Run: headless pygame with SDL's dummy video driver; simulated clock (each Clock.tick advances the game by its frame time, no real sleeping); random seed 0; keys injected as events and as key.get_pressed() state; mouse plan: one left click at the window centre at the start of phase 2, then a move to the lower-right quarter at the start of phase 3.
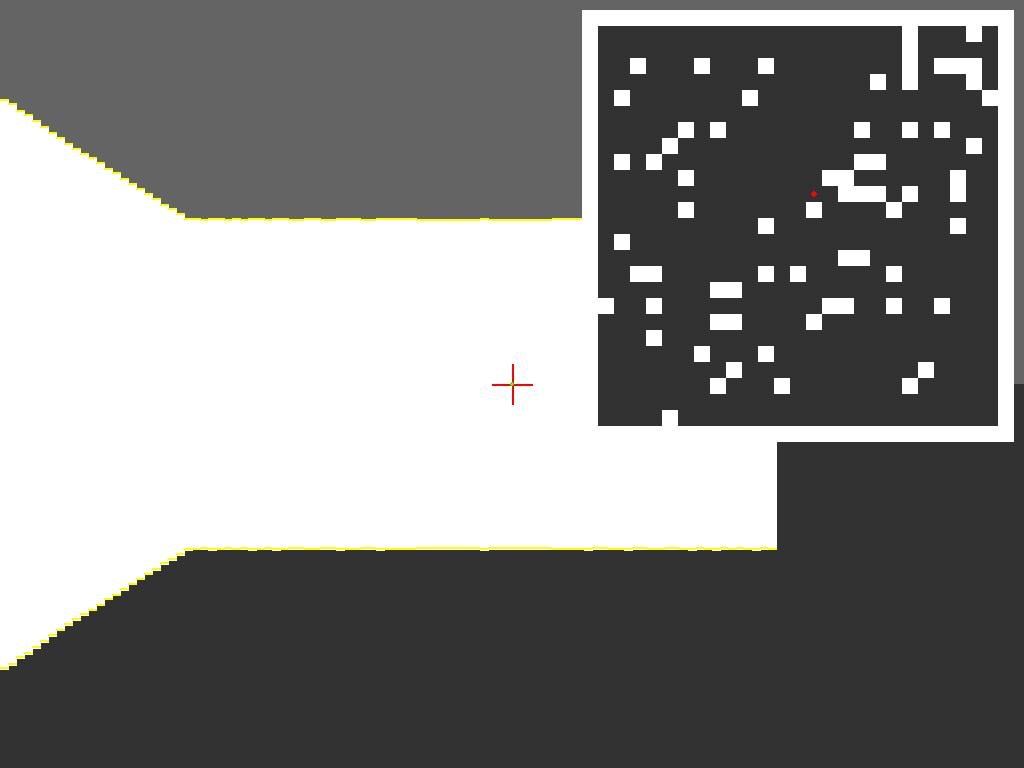
Frame 1 of 4 · flips 1–60 · no input
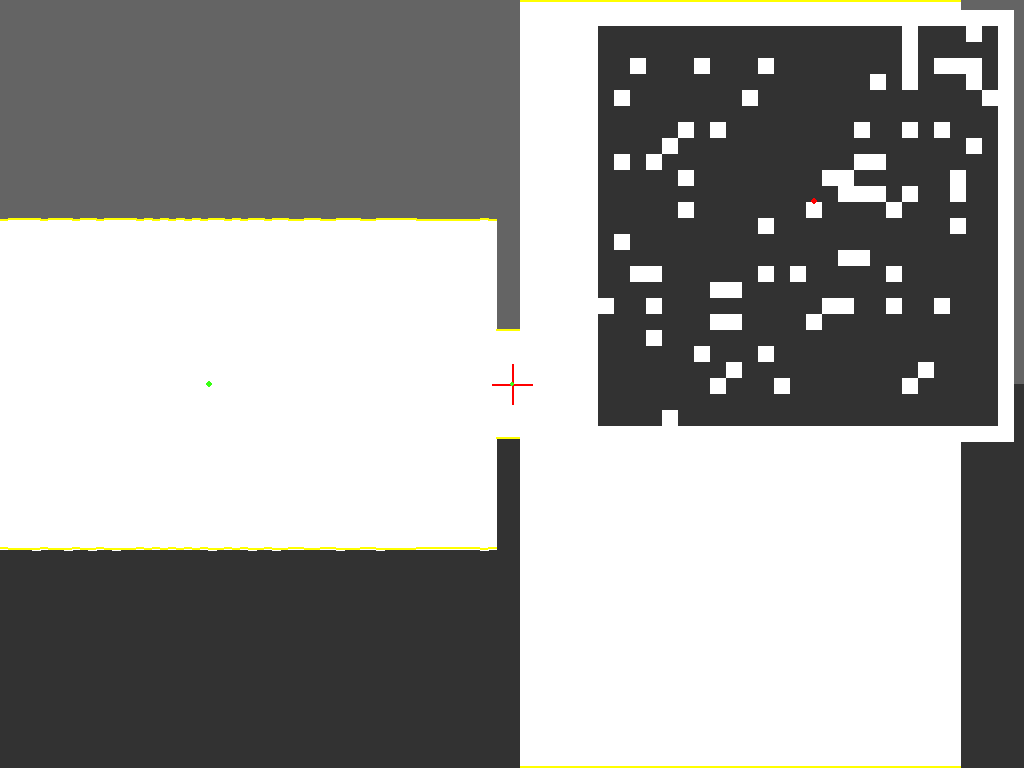
Frame 2 of 4 · flips 61–180 · clicked the window centre · tapped SPACE, RETURN · held RIGHT (→), D
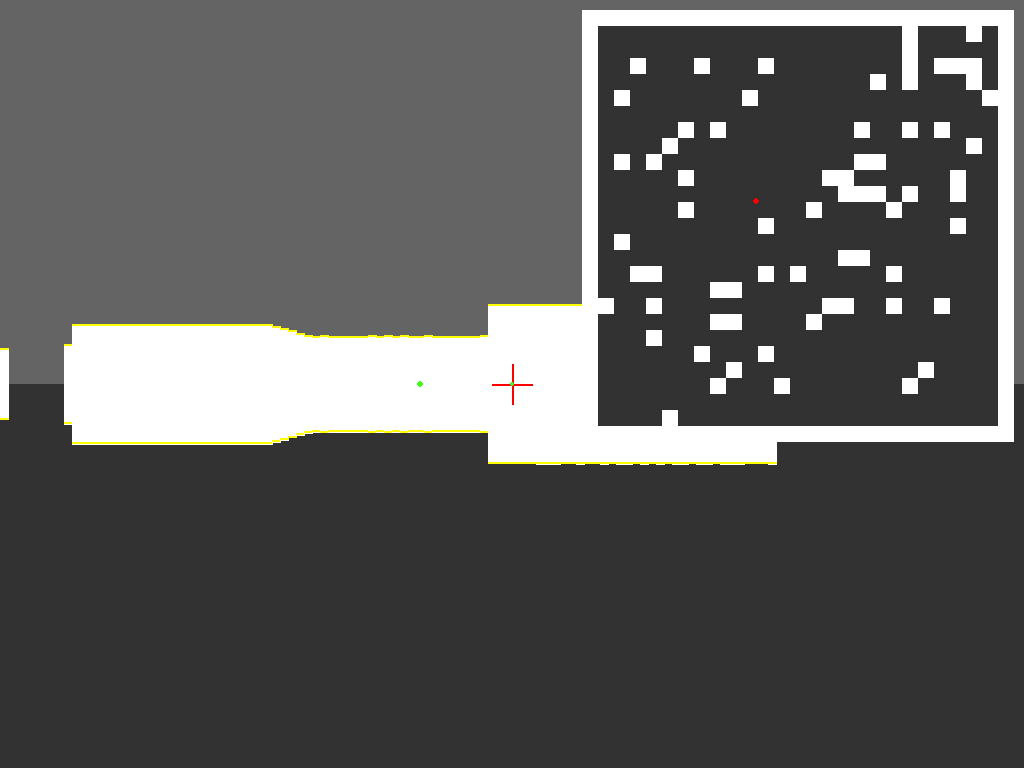
Frame 3 of 4 · flips 181–300 · moved the mouse to the lower-right quarter · held DOWN (↓), S
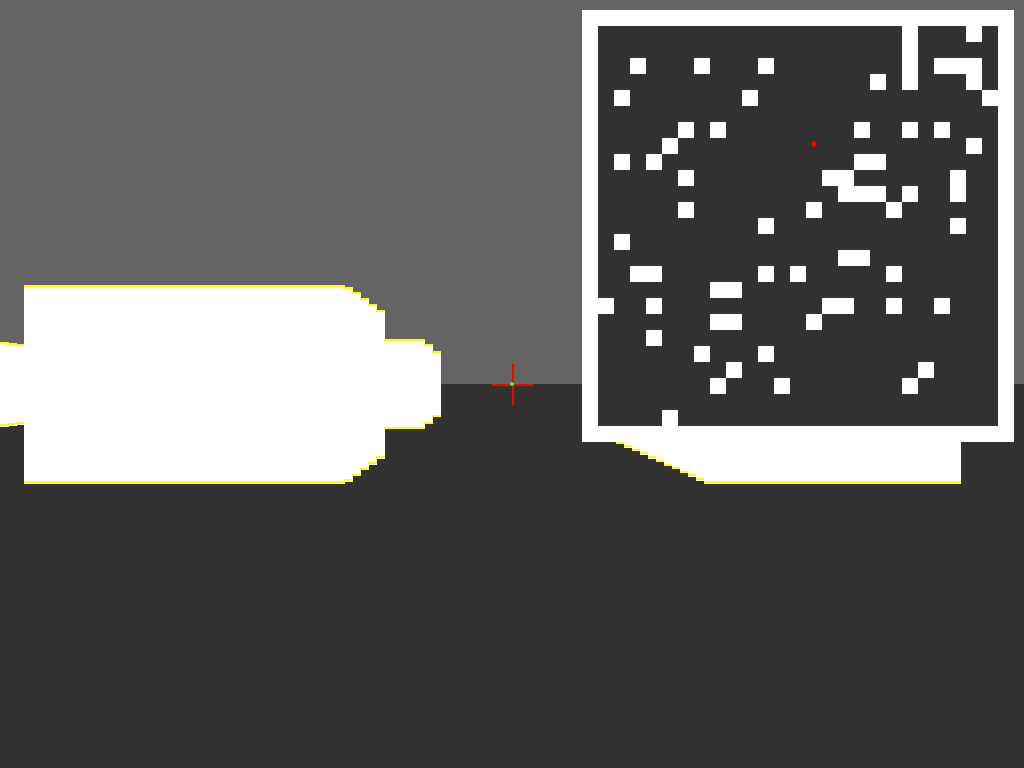
Frame 4 of 4 · flips 301–420 · held LEFT (←), A, UP (↑), W

The pygame program that drew these frames:

import pygame
import random
import math
from collections import *

# Initialize pygame
pygame.init()

# Screen settings
infoObject = pygame.display.Info()
WIDTH, HEIGHT = infoObject.current_w, infoObject.current_h
HALF_WIDTH = WIDTH // 2
HALF_HEIGHT = HEIGHT // 2
screen = pygame.display.set_mode((WIDTH, HEIGHT), pygame.FULLSCREEN)
clock = pygame.time.Clock()

# Mouse state
mouse_locked = True
pygame.mouse.set_visible(not mouse_locked)
pygame.event.set_grab(mouse_locked)  # Lock mouse to window

# Colors
BLACK = (0, 0, 0)
WHITE = (255, 255, 255)
GRAY = (100, 100, 100)
DARK_GRAY = (50, 50, 50)
EDGE_COLOR = (255, 255, 0)
NEON_GREEN = (57, 255, 20)
CROSSHAIR_COLOR = (255, 0, 0)

# Mouse sensitivity
MOUSE_SENSITIVITY = 0.002
VERTICAL_MOUSE_SENSITIVITY = 0.002

# Map settings

def generate_map():
    size = random.randint(15, 30)
    MAP = [[1] * size for _ in range(size)]
    
    # Create open space inside
    for i in range(1, size - 1):
        for j in range(1, size - 1):
            MAP[i][j] = 0
    
    # Place more random walls while ensuring connectivity
    num_walls = random.randint(size, size * 3)  # Increased wall count
    for _ in range(num_walls):
        x, y = random.randint(1, size - 2), random.randint(1, size - 2)
        if MAP[x][y] == 0:
            MAP[x][y] = 1
            if not is_fully_accessible(MAP):
                MAP[x][y] = 0  # Undo if it blocks paths
    
    # Place spawn point (2) in a random open location
    while True:
        sx, sy = random.randint(1, size - 2), random.randint(1, size - 2)
        if MAP[sx][sy] == 0:
            MAP[sx][sy] = 2
            break
    
    return MAP

def is_fully_accessible(MAP):
    """Check if all open spaces (0s) are accessible."""
    size = len(MAP)
    visited = [[False] * size for _ in range(size)]
    
    # Find the first open space
    for i in range(1, size - 1):
        for j in range(1, size - 1):
            if MAP[i][j] == 0:
                start = (i, j)
                break
    
    # BFS to count reachable open spaces
    queue = deque([start])
    visited[start[0]][start[1]] = True
    reachable = 1
    total_open = sum(row.count(0) for row in MAP)
    
    while queue:
        x, y = queue.popleft()
        for dx, dy in [(-1, 0), (1, 0), (0, -1), (0, 1)]:
            nx, ny = x + dx, y + dy
            if 1 <= nx < size - 1 and 1 <= ny < size - 1:
                if MAP[nx][ny] == 0 and not visited[nx][ny]:
                    visited[nx][ny] = True
                    queue.append((nx, ny))
                    reachable += 1
    
    return reachable == total_open

MAP = generate_map()

TILE_SIZE = 100

# Mini-map settings
MINI_MAP_SCALE = 6
MINI_TILE_SIZE = TILE_SIZE // MINI_MAP_SCALE
MINI_MAP_X = WIDTH - (len(MAP[0]) * MINI_TILE_SIZE) - 10
MINI_MAP_Y = 10

# Find player spawn point
for y, row in enumerate(MAP):
    for x, cell in enumerate(row):
        if cell == 2:
            player_x = x * TILE_SIZE + TILE_SIZE // 2
            player_y = y * TILE_SIZE + TILE_SIZE // 2
            break

# Player settings
player_angle = 0
player_pitch = 0
FOV = math.pi / 3
RAY_COUNT = 120
MAX_DEPTH = 800
SPEED = 3
PITCH_LIMIT = math.pi / 3

# Paintball mark structure
PaintMark = namedtuple('PaintMark', ['x', 'y', 'z', 'angle'])
paint_marks = []

def toggle_mouse_lock():
    """Toggle mouse lock state."""
    global mouse_locked
    mouse_locked = not mouse_locked
    pygame.mouse.set_visible(not mouse_locked)
    pygame.event.set_grab(mouse_locked)

def is_outer_wall(x, y):
    """Check if a wall tile is on the outer edge."""
    if MAP[y][x] == 1:
        neighbors = [
            MAP[y - 1][x] if y > 0 else 0,  # Top
            MAP[y + 1][x] if y < len(MAP) - 1 else 0,  # Bottom
            MAP[y][x - 1] if x > 0 else 0,  # Left
            MAP[y][x + 1] if x < len(MAP[0]) - 1 else 0,  # Right
        ]
        return 0 in neighbors
    return False

def cast_rays():
    """Casts rays and detects walls with proper edge detection."""
    ray_angle = player_angle - FOV / 2
    delta_angle = FOV / RAY_COUNT
    wall_slices = []

    for ray in range(RAY_COUNT):
        sin_a = math.sin(ray_angle)
        cos_a = math.cos(ray_angle)

        for depth in range(1, MAX_DEPTH):
            ray_x = player_x + depth * cos_a
            ray_y = player_y + depth * sin_a
            tile_x = int(ray_x // TILE_SIZE)
            tile_y = int(ray_y // TILE_SIZE)

            if 0 <= tile_x < len(MAP[0]) and 0 <= tile_y < len(MAP):
                if MAP[tile_y][tile_x] == 1:
                    corrected_depth = depth * math.cos(player_angle - ray_angle)
                    wall_height = min(int(50000 / (corrected_depth + 0.0001)), HEIGHT)
                    pitch_offset = int(player_pitch * HEIGHT)
                    wall_slices.append((ray, wall_height, is_outer_wall(tile_x, tile_y), pitch_offset))
                    break
        ray_angle += delta_angle

    return wall_slices

def cast_ray_from_screen_point(screen_x, screen_y):
    """Cast a ray from the player through a specific screen point."""
    ray_angle = player_angle - FOV / 2 + (screen_x / WIDTH) * FOV
    vertical_angle = player_pitch + (HALF_HEIGHT - screen_y) / HEIGHT

    sin_a = math.sin(ray_angle)
    cos_a = math.cos(ray_angle)
    sin_v = math.sin(vertical_angle)
    cos_v = math.cos(vertical_angle)

    for depth in range(1, MAX_DEPTH):
        ray_x = player_x + depth * cos_a * cos_v
        ray_y = player_y + depth * sin_a * cos_v
        ray_z = depth * sin_v
        
        tile_x = int(ray_x // TILE_SIZE)
        tile_y = int(ray_y // TILE_SIZE)

        if 0 <= tile_x < len(MAP[0]) and 0 <= tile_y < len(MAP):
            if MAP[tile_y][tile_x] == 1:
                return ray_x, ray_y, ray_z, ray_angle
    return None

def shoot_paintball():
    """Handle paintball shooting."""
    hit = cast_ray_from_screen_point(HALF_WIDTH, HALF_HEIGHT)
    if hit:
        x, y, z, angle = hit
        paint_marks.append(PaintMark(x, y, z, angle))

def is_point_visible(x, y):
    """Check if a point is visible by casting a ray to it."""
    dx = x - player_x
    dy = y - player_y
    distance_to_point = math.sqrt(dx*dx + dy*dy)
    
    # Get angle to point
    angle_to_point = math.atan2(dy, dx)
    
    # Cast ray to point
    sin_a = math.sin(angle_to_point)
    cos_a = math.cos(angle_to_point)
    
    for depth in range(1, int(distance_to_point)):
        ray_x = player_x + depth * cos_a
        ray_y = player_y + depth * sin_a
        tile_x = int(ray_x // TILE_SIZE)
        tile_y = int(ray_y // TILE_SIZE)
        
        # Check if we hit a wall before reaching the point
        if 0 <= tile_x < len(MAP[0]) and 0 <= tile_y < len(MAP):
            if MAP[tile_y][tile_x] == 1:
                return False
    return True

def draw_paint_marks(wall_slices):
    """Draw all paint marks in 3D space with proper depth checking."""
    for mark in paint_marks:
        dx = mark.x - player_x
        dy = mark.y - player_y
        
        distance = math.sqrt(dx*dx + dy*dy)
        mark_angle = math.atan2(dy, dx)
        
        angle_diff = mark_angle - player_angle
        while angle_diff > math.pi: angle_diff -= 2 * math.pi
        while angle_diff < -math.pi: angle_diff += 2 * math.pi
        
        # Check if mark is in field of view and visible
        if -FOV/2 <= angle_diff <= FOV/2 and is_point_visible(mark.x, mark.y):
            screen_x = HALF_WIDTH + (angle_diff / FOV) * WIDTH
            wall_height = min(int(50000 / (distance + 0.0001)), HEIGHT)
            horizon = HALF_HEIGHT + int(player_pitch * HEIGHT)
            
            vertical_offset = int(mark.z / distance * HEIGHT)
            screen_y = horizon - vertical_offset
            
            pygame.draw.circle(screen, NEON_GREEN, (int(screen_x), int(screen_y)), 3)

def draw_crosshair():
    """Draw crosshair in the center of the screen."""
    if mouse_locked:
        size = 20
        thickness = 2
        pygame.draw.line(screen, CROSSHAIR_COLOR, (HALF_WIDTH - size, HALF_HEIGHT), 
                        (HALF_WIDTH + size, HALF_HEIGHT), thickness)
        pygame.draw.line(screen, CROSSHAIR_COLOR, (HALF_WIDTH, HALF_HEIGHT - size), 
                        (HALF_WIDTH, HALF_HEIGHT + size), thickness)
        
        pygame.draw.circle(screen, NEON_GREEN, (HALF_WIDTH, HALF_HEIGHT), 2)

def draw_3d(wall_slices):
    """Draws walls with proper vertical look implementation."""
    screen.fill(BLACK)
    horizon = HALF_HEIGHT + int(player_pitch * HEIGHT)
    pygame.draw.rect(screen, DARK_GRAY, (0, horizon, WIDTH, HEIGHT - horizon))
    pygame.draw.rect(screen, GRAY, (0, 0, WIDTH, horizon))

    for ray, wall_height, is_edge, pitch_offset in wall_slices:
        wall_top = horizon - wall_height // 2
        wall_bottom = horizon + wall_height // 2
        x_pos = ray * (WIDTH // RAY_COUNT)

        pygame.draw.rect(screen, WHITE, (x_pos, wall_top, WIDTH // RAY_COUNT + 1, wall_height))
        
        if is_edge:
            pygame.draw.rect(screen, EDGE_COLOR, (x_pos, wall_top, WIDTH // RAY_COUNT + 1, 2))
            pygame.draw.rect(screen, EDGE_COLOR, (x_pos, wall_bottom - 2, WIDTH // RAY_COUNT + 1, 2))
    
    draw_paint_marks(wall_slices)
    draw_crosshair()

def draw_minimap():
    """Draws a small top-down view of the map in the top-right corner."""
    for y, row in enumerate(MAP):
        for x, cell in enumerate(row):
            color = WHITE if cell == 1 else DARK_GRAY
            pygame.draw.rect(screen, color, (MINI_MAP_X + x * MINI_TILE_SIZE, 
                                          MINI_MAP_Y + y * MINI_TILE_SIZE, 
                                          MINI_TILE_SIZE, MINI_TILE_SIZE))

    mini_player_x = MINI_MAP_X + (player_x / TILE_SIZE) * MINI_TILE_SIZE
    mini_player_y = MINI_MAP_Y + (player_y / TILE_SIZE) * MINI_TILE_SIZE
    pygame.draw.circle(screen, (255, 0, 0), (int(mini_player_x), int(mini_player_y)), 3)

def handle_mouse_look():
    """Handles mouse looking."""
    global player_angle, player_pitch
    
    if mouse_locked:
        # Get relative mouse movement
        mouse_x, mouse_y = pygame.mouse.get_rel()
        
        # Horizontal mouse movement affects player angle
        player_angle += mouse_x * MOUSE_SENSITIVITY
        
        # Vertical mouse movement affects pitch
        player_pitch -= mouse_y * VERTICAL_MOUSE_SENSITIVITY
        
        # Clamp pitch to prevent over-rotation
        player_pitch = max(-PITCH_LIMIT, min(PITCH_LIMIT, player_pitch))
    else:
        pygame.mouse.get_rel()  # Clear mouse movement when unlocked

def move_player():
    """Handles player movement."""
    global player_x, player_y
    
    if not mouse_locked:
        return
        
    keys = pygame.key.get_pressed()

    # Calculate forward and right vectors based on player angle
    forward_x = math.cos(player_angle)
    forward_y = math.sin(player_angle)
    right_x = math.cos(player_angle + math.pi/2)
    right_y = math.sin(player_angle + math.pi/2)

    new_x, new_y = player_x, player_y

    if keys[pygame.K_w]:  # Forward
        new_x += SPEED * forward_x
        new_y += SPEED * forward_y

    if keys[pygame.K_s]:  # Backward
        new_x -= SPEED * forward_x
        new_y -= SPEED * forward_y

    if keys[pygame.K_a]:  # Strafe left
        new_x -= SPEED * right_x
        new_y -= SPEED * right_y

    if keys[pygame.K_d]:  # Strafe right
        new_x += SPEED * right_x
        new_y += SPEED * right_y

    # Check for collisions
    tile_x, tile_y = int(new_x // TILE_SIZE), int(new_y // TILE_SIZE)
    if MAP[tile_y][tile_x] == 0 or MAP[tile_y][tile_x] == 2:
        player_x, player_y = new_x, new_y

# Main game loop
running = True
pygame.mouse.get_rel()  # Clear initial mouse movement
while running:
    clock.tick(60)
    
    for event in pygame.event.get():
        if event.type == pygame.QUIT:
            running = False
        elif event.type == pygame.KEYDOWN:
            if event.key == pygame.K_ESCAPE:
                toggle_mouse_lock()
            elif event.key == pygame.K_SPACE and mouse_locked:
                shoot_paintball()
        elif event.type == pygame.MOUSEBUTTONDOWN and not mouse_locked:
            toggle_mouse_lock()

    handle_mouse_look()
    move_player()
    wall_slices = cast_rays()
    draw_3d(wall_slices)
    draw_minimap()
    pygame.display.flip()

pygame.quit()
